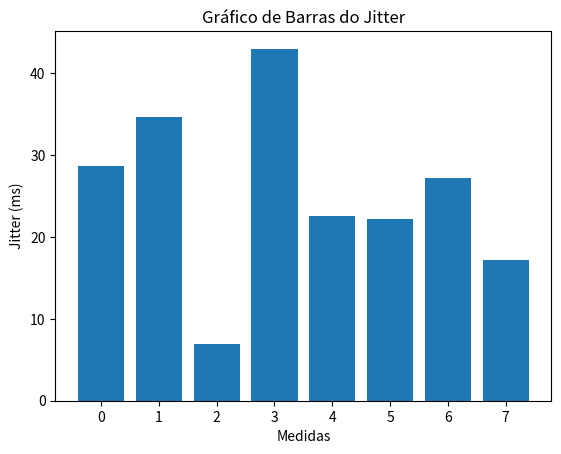

Source code (Python):
import matplotlib.pyplot as plt

jitter_ms = [28.69, 34.64, 6.94, 43.00, 22.51, 22.23, 27.23, 17.23]

plt.bar(range(len(jitter_ms)), jitter_ms)
plt.xlabel('Medidas')
plt.ylabel('Jitter (ms)')
plt.title('Gráfico de Barras do Jitter')
plt.show()
